Run: headless pygame with SDL's dummy video driver; simulated clock (each Clock.tick advances the game by its frame time, no real sleeping); random seed 0; keys injected as events and as key.get_pressed() state; no mouse input.
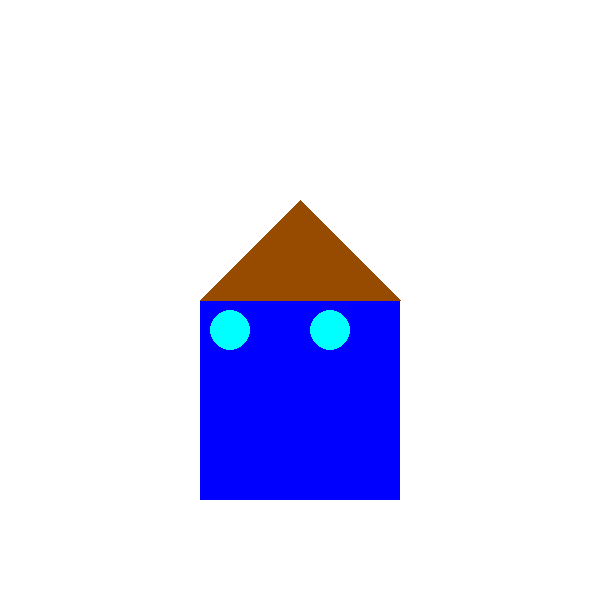
Frame 1 of 4 · flips 1–60 · no input
Frame 2 of 4 · flips 61–180 · tapped SPACE, RETURN · held RIGHT (→), D · screen unchanged from frame 1, image omitted
Frame 3 of 4 · flips 181–300 · held DOWN (↓), S · screen unchanged from frame 2, image omitted
Frame 4 of 4 · flips 301–420 · held LEFT (←), A, UP (↑), W · screen unchanged from frame 3, image omitted

The pygame program that drew these frames:

import pygame, sys

# Inicializar Pygame
pygame.init()

# Ventana
ANCHO, ALTO = 600, 600
ventana = pygame.display.set_mode((ANCHO, ALTO))
pygame.display.set_caption("Casa interactiva")

# Colores predefinidos
BLANCO = (255,255,255)
ROJO = (255,0,0)
AZUL = (0,0,255)
VERDE = (0,255,0)

# Color inicial de la casa
color_casa = AZUL

# Posiciones y tamaños
cuerpo = pygame.Rect(200, 300, 200, 200)  # x, y, ancho, alto
techo = [(200,300), (400,300), (300,200)] # triángulo (puntos)
ventanas = [(230, 330), (330, 330)]       # centros de las ventanas
radio_ventana = 20

while True:
    for e in pygame.event.get():
        if e.type == pygame.QUIT:
            pygame.quit()
            sys.exit()
        if e.type == pygame.KEYDOWN:
            if e.key == pygame.K_r:
                color_casa = ROJO
            elif e.key == pygame.K_b:
                color_casa = AZUL
            elif e.key == pygame.K_g:
                color_casa = VERDE

    # Fondo blanco
    ventana.fill(BLANCO)

    # Dibujar cuerpo
    pygame.draw.rect(ventana, color_casa, cuerpo)

    # Dibujar techo
    pygame.draw.polygon(ventana, (150,75,0), techo)  # marrón

    # Dibujar ventanas
    for centro in ventanas:
        pygame.draw.circle(ventana, (0,255,255), centro, radio_ventana)  # azul cielo

    pygame.display.update()
